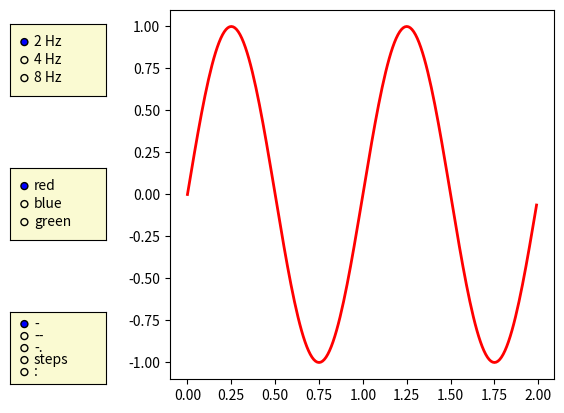

Here is the Python script that generated this plot:
#!/usr/bin/env python3
# -*- coding: utf-8 -*-
"""
Created on Thu Aug 22 02:09:44 2019

@author: meyerhof
"""

import numpy as np
import matplotlib.pyplot as plt
from matplotlib.widgets import RadioButtons

t = np.arange(0.0, 2.0, 0.01)
s0 = np.sin(2*np.pi*t)
s1 = np.sin(4*np.pi*t)
s2 = np.sin(8*np.pi*t)

fig, ax = plt.subplots()
l, = ax.plot(t, s0, lw=2, color='red')
plt.subplots_adjust(left=0.3)

axcolor = 'lightgoldenrodyellow'
rax = plt.axes([0.05, 0.7, 0.15, 0.15], facecolor=axcolor)
radio = RadioButtons(rax, ('2 Hz', '4 Hz', '8 Hz'))


def hzfunc(label):
    hzdict = {'2 Hz': s0, '4 Hz': s1, '8 Hz': s2}
    ydata = hzdict[label]
    l.set_ydata(ydata)
    plt.draw()
radio.on_clicked(hzfunc)

rax = plt.axes([0.05, 0.4, 0.15, 0.15], facecolor=axcolor)
radio2 = RadioButtons(rax, ('red', 'blue', 'green'))


def colorfunc(label):
    l.set_color(label)
    plt.draw()
radio2.on_clicked(colorfunc)

rax = plt.axes([0.05, 0.1, 0.15, 0.15], facecolor=axcolor)
radio3 = RadioButtons(rax, ('-', '--', '-.', 'steps', ':'))


def stylefunc(label):
    l.set_linestyle(label)
    plt.draw()
radio3.on_clicked(stylefunc)

plt.show()